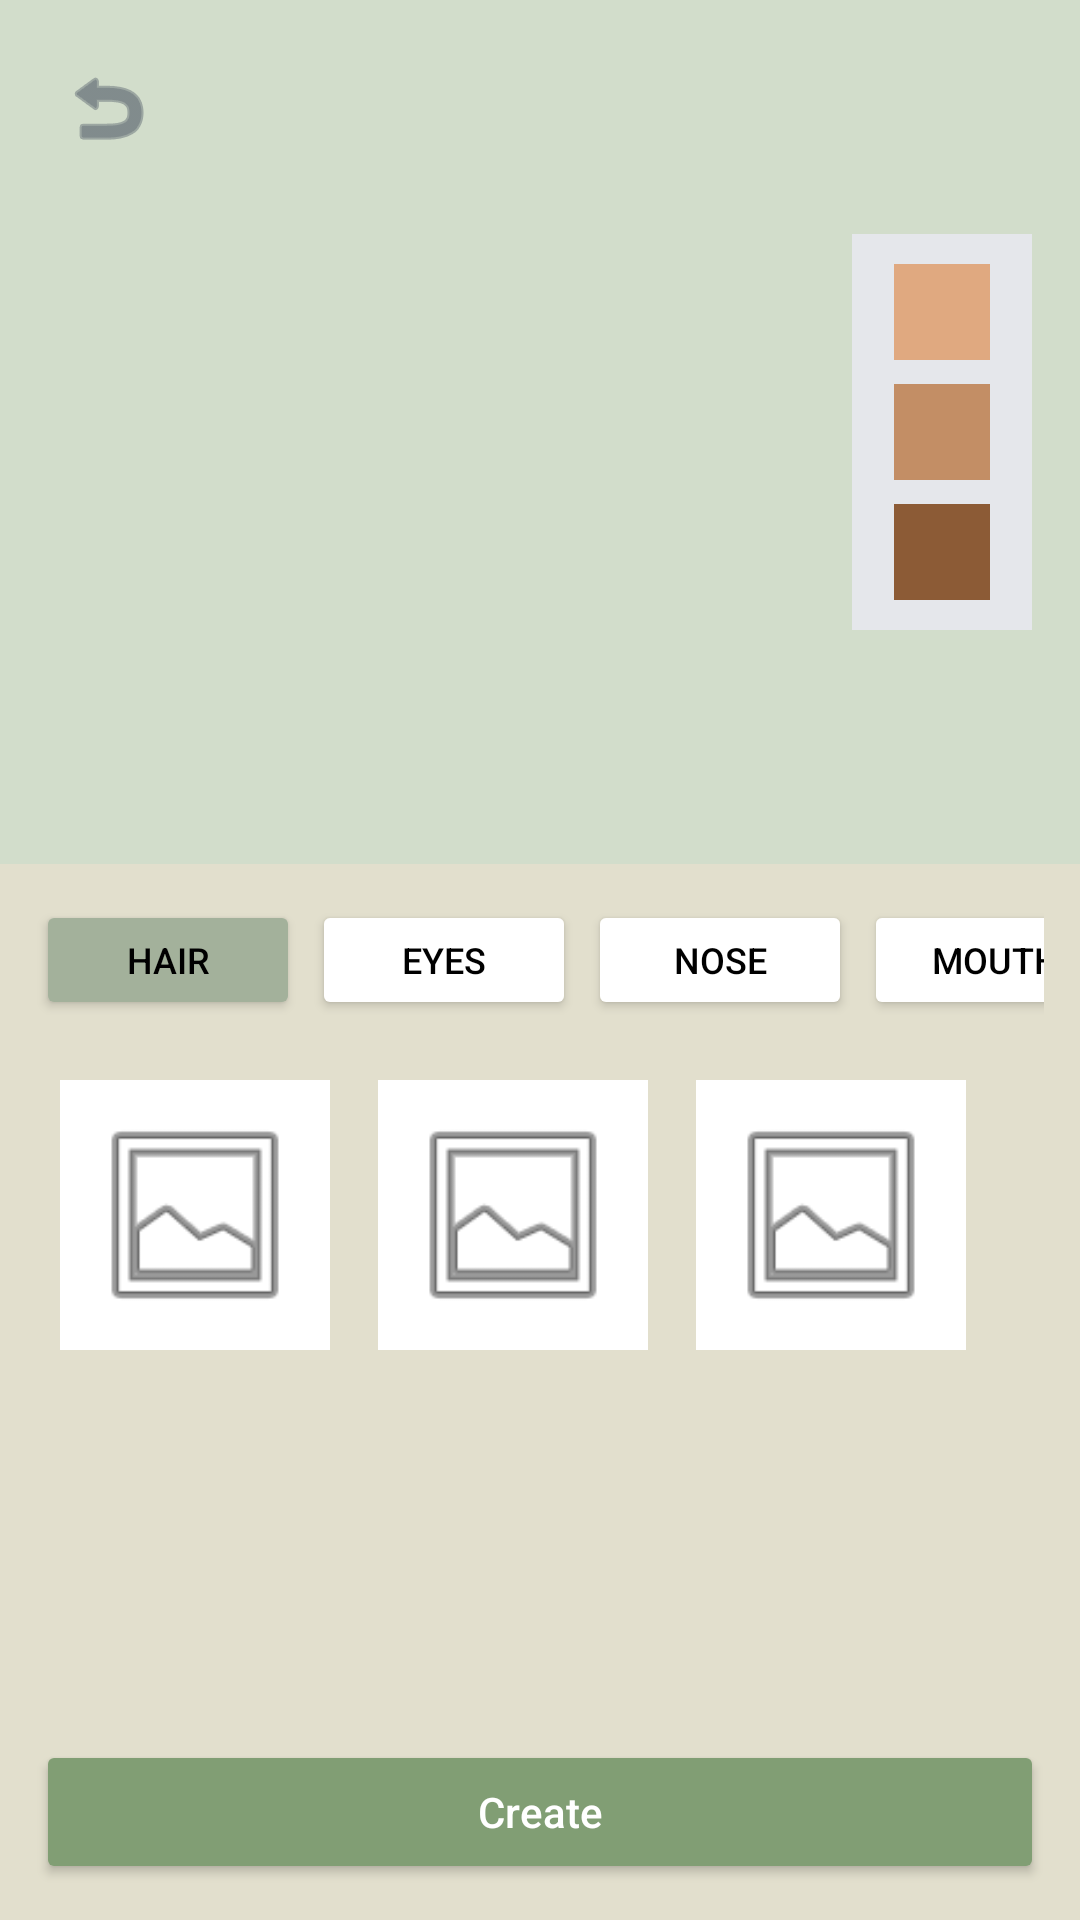

Reconstruct the res/layout file that produces this screen, plus the resources it refers to.
<!-- AndroidManifest.xml: activity theme Theme.DaGoal -->
<!-- res/layout/activity_avatar_creation.xml -->
<?xml version="1.0" encoding="utf-8"?>
<LinearLayout xmlns:android="http://schemas.android.com/apk/res/android"
    android:layout_width="match_parent"
    android:layout_height="match_parent"
    android:orientation="vertical"
    android:background="#D1D5DB"
    android:weightSum="10">

    <RelativeLayout
        android:layout_width="match_parent"
        android:layout_height="0dp"
        android:layout_weight="4.5"
        android:background="#D2DDCB"
        android:padding="16dp">

        <ImageButton
            android:id="@+id/btn_back_avatar"
            android:layout_width="40dp"
            android:layout_height="40dp"
            android:background="@android:color/transparent"
            android:src="@android:drawable/ic_menu_revert"
            android:tint="#4B5563" />

        <ImageView
            android:id="@+id/iv_avatar_preview"
            android:layout_width="180dp"
            android:layout_height="180dp"
            android:layout_centerInParent="true"
            android:src="@android:drawable/sym_def_app_icon" />

        <LinearLayout
            android:layout_width="60dp"
            android:layout_height="wrap_content"
            android:layout_alignParentEnd="true"
            android:layout_centerVertical="true"
            android:background="#E5E7EB"
            android:orientation="vertical"
            android:padding="6dp">

            <View android:layout_width="32dp" android:layout_height="32dp" android:background="#E0A980" android:layout_gravity="center" android:layout_margin="4dp"/>
            <View android:layout_width="32dp" android:layout_height="32dp" android:background="#C38E65" android:layout_gravity="center" android:layout_margin="4dp"/>
            <View android:layout_width="32dp" android:layout_height="32dp" android:background="#8C5B36" android:layout_gravity="center" android:layout_margin="4dp"/>
        </LinearLayout>
    </RelativeLayout>

    <LinearLayout
        android:layout_width="match_parent"
        android:layout_height="0dp"
        android:layout_weight="5.5"
        android:background="#E2DFCD"
        android:orientation="vertical"
        android:padding="12dp">

        <HorizontalScrollView
            android:layout_width="match_parent"
            android:layout_height="wrap_content"
            android:scrollbars="none"
            android:layout_marginBottom="12dp">

            <LinearLayout
                android:layout_width="wrap_content"
                android:layout_height="wrap_content"
                android:orientation="horizontal">

                <Button android:id="@+id/tab_hair" android:layout_width="wrap_content" android:layout_height="40dp" android:text="Hair" android:textSize="12sp" android:backgroundTint="#A3B19B" android:textColor="#000000" android:layout_marginEnd="4dp"/>
                <Button android:id="@+id/tab_eyes" android:layout_width="wrap_content" android:layout_height="40dp" android:text="Eyes" android:textSize="12sp" android:backgroundTint="#FFFFFF" android:textColor="#000000" android:layout_marginEnd="4dp"/>
                <Button android:id="@+id/tab_nose" android:layout_width="wrap_content" android:layout_height="40dp" android:text="Nose" android:textSize="12sp" android:backgroundTint="#FFFFFF" android:textColor="#000000" android:layout_marginEnd="4dp"/>
                <Button android:id="@+id/tab_mouth" android:layout_width="wrap_content" android:layout_height="40dp" android:text="Mouth" android:textSize="12sp" android:backgroundTint="#FFFFFF" android:textColor="#000000" android:layout_marginEnd="4dp"/>
            </LinearLayout>
        </HorizontalScrollView>

        <ScrollView
            android:layout_width="match_parent"
            android:layout_height="0dp"
            android:layout_weight="1">

            <GridLayout
                android:id="@+id/grid_assets"
                android:layout_width="match_parent"
                android:layout_height="wrap_content"
                android:columnCount="3"
                android:alignmentMode="alignBounds"
                android:rowOrderPreserved="false">

                <ImageView android:layout_width="90dp" android:layout_height="90dp" android:layout_margin="8dp" android:background="#FFFFFF" android:padding="8dp" android:src="@android:drawable/ic_menu_gallery"/>
                <ImageView android:layout_width="90dp" android:layout_height="90dp" android:layout_margin="8dp" android:background="#FFFFFF" android:padding="8dp" android:src="@android:drawable/ic_menu_gallery"/>
                <ImageView android:layout_width="90dp" android:layout_height="90dp" android:layout_margin="8dp" android:background="#FFFFFF" android:padding="8dp" android:src="@android:drawable/ic_menu_gallery"/>
            </GridLayout>
        </ScrollView>

        <Button
            android:id="@+id/btn_save_avatar"
            android:layout_width="match_parent"
            android:layout_height="48dp"
            android:text="Create"
            android:backgroundTint="#819E74"
            android:textColor="#FFFFFF"
            android:layout_marginTop="8dp"
            android:textAllCaps="false" />
    </LinearLayout>
</LinearLayout>
<!-- resources referenced by this layout -->
<resources>
  <style name="Theme.DaGoal" parent="Base.Theme.DaGoal" />
  <color name="dagoal_primary">#546B41</color>
  <color name="dagoal_primary_dark">#334327</color>
  <color name="white">#FFFFFFFF</color>
  <color name="dagoal_secondary">#8EA27A</color>
  <color name="dagoal_surface">#DCCCAC</color>
  <color name="dagoal_text_primary">#334327</color>
  <color name="dagoal_hint">#80334327</color>
  <style name="DaGoalSnackbarStyle" parent="Widget.MaterialComponents.Snackbar">
          <item name="backgroundTint">@color/dagoal_primary</item>
          <item name="android:textColor">@color/dagoal_background_light</item>
      </style>
  <style name="DaGoalSeekBarStyle" parent="Widget.AppCompat.SeekBar">
          <item name="android:progressDrawable">@drawable/bg_seekbar_track</item>
          <item name="android:thumb">@drawable/bg_seekbar_thumb</item>
          <item name="android:splitTrack">false</item>
          <item name="android:minHeight">28dp</item>
          <item name="android:maxHeight">28dp</item>
          <item name="android:paddingStart">12dp</item>
          <item name="android:paddingEnd">12dp</item>
      </style>
  <!-- drawable bg_dialog (drawable) -->
  <?xml version="1.0" encoding="utf-8"?>
  <shape xmlns:android="http://schemas.android.com/apk/res/android">
      <solid android:color="@color/dagoal_surface" />
      <corners android:radius="24dp" />
  </shape>
  <color name="dagoal_text_secondary">#4B5563</color>
  <style name="DaGoalDialogButton.Positive" parent="DaGoalDialogButton">
          <item name="android:textColor">@color/dagoal_primary_dark</item>
      </style>
  <style name="DaGoalDialogButton.Negative" parent="DaGoalDialogButton">
          <item name="android:textColor">@color/dagoal_primary</item>
      </style>
  <style name="DaGoalDialogButton" parent="Widget.MaterialComponents.Button.TextButton">
          <item name="android:textColor">@color/dagoal_primary_dark</item>
          <item name="android:textStyle">bold</item>
      </style>
  <color name="dagoal_background_light">#FFFDF5</color>
  <!-- drawable bg_seekbar_track (drawable) -->
  <?xml version="1.0" encoding="utf-8"?>
  <layer-list xmlns:android="http://schemas.android.com/apk/res/android">
      
      <item android:id="@android:id/background">
          <shape android:shape="rectangle">
              <corners android:radius="8dp" />
              <solid android:color="@color/dagoal_surface_variant" />
              <stroke
                  android:width="1.5dp"
                  android:color="@color/dagoal_primary_dark" />
              <size android:height="12dp" />
          </shape>
      </item>
  
      
      <item android:id="@android:id/progress">
          <clip>
              <shape android:shape="rectangle">
                  <corners android:radius="8dp" />
                  <solid android:color="@color/dagoal_primary" />
                  <stroke
                      android:width="1.5dp"
                      android:color="@color/dagoal_primary_dark" />
              </shape>
          </clip>
      </item>
  </layer-list>
  <color name="dagoal_surface_variant">#EADEC7</color>
  <color name="dagoal_gold_amber">#FFD700</color>
</resources>
